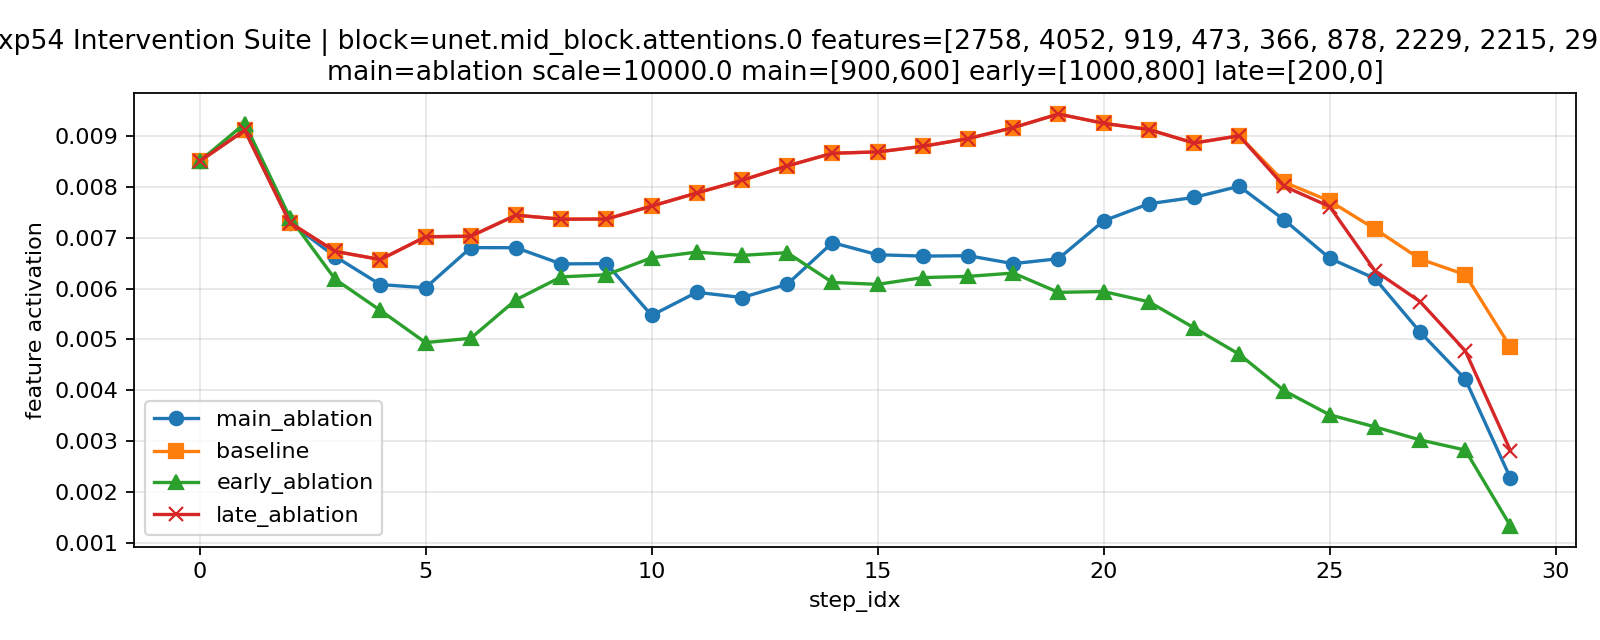

Source data for this figure (header and first rows):
step_idx, timestep, feature_ids, feature_scales, main_ablation_value, baseline_value, early_ablation_value, late_ablation_value
0, 958, 2758 4052 919 473 366 878 2229 2215 2932…, 0.006224330514669418 0.00503186276182532…, 0.008501, 0.008501, 0.008501, 0.008501
1, 925, 2758 4052 919 473 366 878 2229 2215 2932…, 0.006224330514669418 0.00503186276182532…, 0.009112, 0.009112, 0.009242, 0.009112
2, 892, 2758 4052 919 473 366 878 2229 2215 2932…, 0.006224330514669418 0.00503186276182532…, 0.007293, 0.007293, 0.007391, 0.007293
3, 859, 2758 4052 919 473 366 878 2229 2215 2932…, 0.006224330514669418 0.00503186276182532…, 0.006628, 0.006729, 0.006182, 0.006729
4, 826, 2758 4052 919 473 366 878 2229 2215 2932…, 0.006224330514669418 0.00503186276182532…, 0.006077, 0.006569, 0.00557, 0.006569
5, 793, 2758 4052 919 473 366 878 2229 2215 2932…, 0.006224330514669418 0.00503186276182532…, 0.006016, 0.007016, 0.004937, 0.007016
6, 760, 2758 4052 919 473 366 878 2229 2215 2932…, 0.006224330514669418 0.00503186276182532…, 0.006803, 0.007028, 0.005022, 0.007028
7, 727, 2758 4052 919 473 366 878 2229 2215 2932…, 0.006224330514669418 0.00503186276182532…, 0.006802, 0.007441, 0.005779, 0.007441
8, 694, 2758 4052 919 473 366 878 2229 2215 2932…, 0.006224330514669418 0.00503186276182532…, 0.006483, 0.007363, 0.006229, 0.007363
9, 661, 2758 4052 919 473 366 878 2229 2215 2932…, 0.006224330514669418 0.00503186276182532…, 0.00649, 0.007365, 0.00627, 0.007365
10, 628, 2758 4052 919 473 366 878 2229 2215 2932…, 0.006224330514669418 0.00503186276182532…, 0.005472, 0.007619, 0.006604, 0.007619
11, 595, 2758 4052 919 473 366 878 2229 2215 2932…, 0.006224330514669418 0.00503186276182532…, 0.005926, 0.007877, 0.006716, 0.007877
12, 562, 2758 4052 919 473 366 878 2229 2215 2932…, 0.006224330514669418 0.00503186276182532…, 0.005823, 0.008127, 0.006651, 0.008127
13, 529, 2758 4052 919 473 366 878 2229 2215 2932…, 0.006224330514669418 0.00503186276182532…, 0.006083, 0.008409, 0.006704, 0.008409
14, 496, 2758 4052 919 473 366 878 2229 2215 2932…, 0.006224330514669418 0.00503186276182532…, 0.006902, 0.008658, 0.006119, 0.008658
15, 463, 2758 4052 919 473 366 878 2229 2215 2932…, 0.006224330514669418 0.00503186276182532…, 0.006663, 0.008684, 0.006082, 0.008684
16, 430, 2758 4052 919 473 366 878 2229 2215 2932…, 0.006224330514669418 0.00503186276182532…, 0.006637, 0.008794, 0.006214, 0.008794
17, 397, 2758 4052 919 473 366 878 2229 2215 2932…, 0.006224330514669418 0.00503186276182532…, 0.006645, 0.008946, 0.006238, 0.008946
18, 364, 2758 4052 919 473 366 878 2229 2215 2932…, 0.006224330514669418 0.00503186276182532…, 0.006488, 0.009162, 0.006304, 0.009162
19, 331, 2758 4052 919 473 366 878 2229 2215 2932…, 0.006224330514669418 0.00503186276182532…, 0.006585, 0.009429, 0.005925, 0.009429
20, 298, 2758 4052 919 473 366 878 2229 2215 2932…, 0.006224330514669418 0.00503186276182532…, 0.00733, 0.009247, 0.00594, 0.009247
21, 265, 2758 4052 919 473 366 878 2229 2215 2932…, 0.006224330514669418 0.00503186276182532…, 0.007665, 0.009124, 0.005739, 0.009124
22, 232, 2758 4052 919 473 366 878 2229 2215 2932…, 0.006224330514669418 0.00503186276182532…, 0.00779, 0.008859, 0.005227, 0.008859
23, 199, 2758 4052 919 473 366 878 2229 2215 2932…, 0.006224330514669418 0.00503186276182532…, 0.008009, 0.009001, 0.004707, 0.009001
24, 166, 2758 4052 919 473 366 878 2229 2215 2932…, 0.006224330514669418 0.00503186276182532…, 0.007344, 0.008087, 0.003988, 0.008006
25, 133, 2758 4052 919 473 366 878 2229 2215 2932…, 0.006224330514669418 0.00503186276182532…, 0.006595, 0.007719, 0.003518, 0.007611
26, 100, 2758 4052 919 473 366 878 2229 2215 2932…, 0.006224330514669418 0.00503186276182532…, 0.006197, 0.007172, 0.003281, 0.00635
27, 67, 2758 4052 919 473 366 878 2229 2215 2932…, 0.006224330514669418 0.00503186276182532…, 0.005145, 0.00658, 0.003024, 0.005743
28, 34, 2758 4052 919 473 366 878 2229 2215 2932…, 0.006224330514669418 0.00503186276182532…, 0.004219, 0.006271, 0.002826, 0.004776
29, 1, 2758 4052 919 473 366 878 2229 2215 2932…, 0.006224330514669418 0.00503186276182532…, 0.002272, 0.004848, 0.001334, 0.002814
